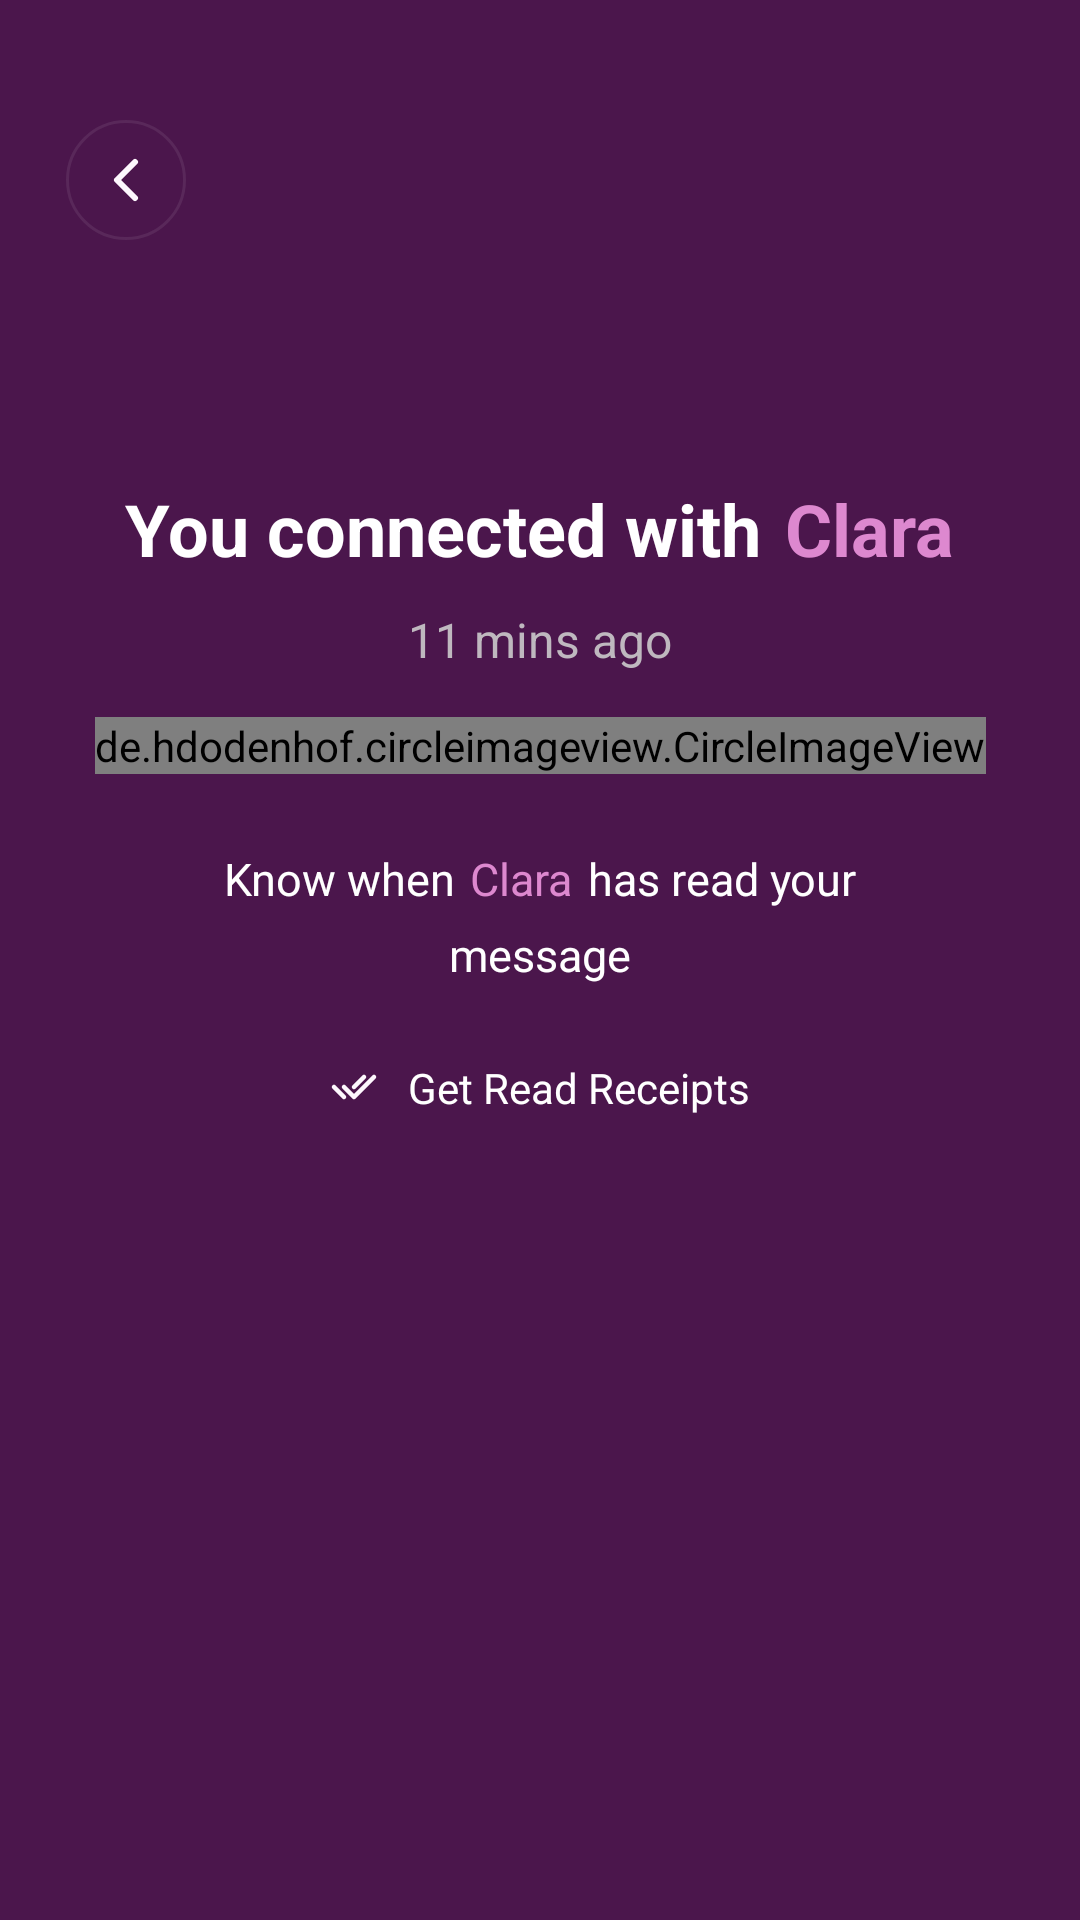

The Android layout XML behind this screen, and the referenced resources:
<!-- AndroidManifest.xml: application theme Theme.NewBnv -->
<!-- res/layout/fragment_voice.xml -->
<?xml version="1.0" encoding="utf-8"?>
<androidx.constraintlayout.widget.ConstraintLayout xmlns:android="http://schemas.android.com/apk/res/android"
    xmlns:tools="http://schemas.android.com/tools"
    android:layout_width="match_parent"
    android:layout_height="match_parent"
    xmlns:app="http://schemas.android.com/apk/res-auto"
    tools:context=".Fragments.VoiceFragment"
    android:background="@color/purple">


    <ImageView
        android:id="@+id/backBtn"
        android:layout_width="wrap_content"
        android:layout_height="wrap_content"
        android:src="@drawable/back__2_"
        app:layout_constraintStart_toStartOf="parent"
        app:layout_constraintTop_toTopOf="parent"
        android:layout_marginStart="22dp"
        android:layout_marginTop="40dp"
        />

    <LinearLayout
        android:id="@+id/linearLayout"
        android:layout_width="match_parent"
        android:layout_height="wrap_content"
        android:gravity="center"
        android:orientation="horizontal"
        app:layout_constraintEnd_toEndOf="parent"
        app:layout_constraintStart_toStartOf="parent"
        app:layout_constraintTop_toBottomOf="@+id/backBtn"
        android:layout_marginTop="80dp"
        >

        <TextView
            android:layout_width="wrap_content"
            android:layout_height="wrap_content"
            android:text="You connected with"
            android:textColor="@color/white"
            android:textSize="24sp"
            android:textStyle="bold" />

        <TextView
            android:layout_width="wrap_content"
            android:layout_height="wrap_content"
            android:layout_marginLeft="5dp"
            android:text="Clara"
            android:textColor="@color/pink"
            android:textSize="24sp"
            android:textStyle="bold"
            android:layout_marginStart="8dp"/>
    </LinearLayout>

    <TextView
        android:id="@+id/textTime"
        android:layout_width="wrap_content"
        android:layout_height="wrap_content"
        android:text="11 mins ago"
        android:textColor="@color/off_white"
        android:textSize="16sp"
        app:layout_constraintTop_toBottomOf="@id/linearLayout"
        app:layout_constraintStart_toStartOf="parent"
        app:layout_constraintEnd_toEndOf="parent"
        android:layout_marginTop="10dp"
        />

    <de.hdodenhof.circleimageview.CircleImageView
        android:id="@+id/profileImage"
        android:layout_width="wrap_content"
        android:layout_height="wrap_content"
        android:src="@drawable/voice_profile"
        app:civ_border_color="@color/pink"
        app:layout_constraintEnd_toEndOf="parent"
        app:layout_constraintStart_toStartOf="parent"
        app:layout_constraintTop_toBottomOf="@+id/textTime"
        android:layout_marginTop="15dp"
        />



    <LinearLayout
        android:id="@+id/linearLayout2"
        android:layout_width="wrap_content"
        android:layout_height="30dp"
        app:layout_constraintStart_toStartOf="parent"
        app:layout_constraintEnd_toEndOf="parent"
        android:layout_marginTop="20dp"
        app:layout_constraintTop_toBottomOf="@+id/profileImage"
        >

        <TextView
            android:layout_width="wrap_content"
            android:layout_height="wrap_content"
            android:gravity="center"
            android:text="Know when"
            android:textColor="@color/white"
            android:textSize="15sp"
            android:layout_gravity="center"
            />
        <TextView
            android:layout_width="wrap_content"
            android:layout_height="wrap_content"
            android:gravity="center"
            android:text="Clara"
            android:textColor="@color/pink"
            android:textSize="15sp"
            android:layout_gravity="center"
            android:layout_marginStart="5dp"
            />
        <TextView
            android:layout_width="wrap_content"
            android:layout_height="wrap_content"
            android:gravity="center"
            android:text="has read your"
            android:textColor="@color/white"
            android:textSize="15sp"
            android:layout_gravity="center"
            android:layout_marginStart="5dp"
            />
    </LinearLayout>

    <TextView
        android:layout_width="wrap_content"
        android:layout_height="wrap_content"
        android:text="message"
        android:textColor="@color/white"
        android:textSize="15sp"
        app:layout_constraintTop_toBottomOf="@id/linearLayout2"
        app:layout_constraintStart_toStartOf="parent"
        app:layout_constraintEnd_toEndOf="parent"
        />

    <TextView
        android:id="@+id/receiptBtn"
        android:layout_width="wrap_content"
        android:layout_height="wrap_content"
        android:text="Get Read Receipts"
        app:layout_constraintTop_toBottomOf="@id/linearLayout2"
        app:layout_constraintStart_toStartOf="parent"
        app:layout_constraintEnd_toEndOf="parent"
        android:backgroundTint="@color/pink"
        android:drawableStart="@drawable/correct_icon"
        android:layout_marginTop="40dp"
        android:drawablePadding="10dp"
        android:background="@drawable/shape"
        android:padding="5dp"
        android:textColor="@color/white"
        />






</androidx.constraintlayout.widget.ConstraintLayout>
<!-- resources referenced by this layout -->
<resources>
  <color name="off_white">#BFB8BF</color>
  <color name="pink">#DD88CF</color>
  <color name="purple">#4B164C</color>
  <color name="white">#FFFFFFFF</color>
  <!-- drawable back__2_ (drawable) -->
  <vector xmlns:android="http://schemas.android.com/apk/res/android"
      android:width="40dp"
      android:height="40dp"
      android:viewportWidth="40"
      android:viewportHeight="40">
    <path
        android:strokeWidth="1"
        android:pathData="M20,0.5L20,0.5A19.5,19.5 0,0 1,39.5 20L39.5,20A19.5,19.5 0,0 1,20 39.5L20,39.5A19.5,19.5 0,0 1,0.5 20L0.5,20A19.5,19.5 0,0 1,20 0.5z"
        android:strokeAlpha="0.08"
        android:fillColor="#00000000"
        android:strokeColor="#FDF7FD"
        android:fillAlpha="0.08"/>
    <group>
      <clip-path
          android:pathData="M8,8h24v24h-24z"/>
      <path
          android:pathData="M23,14L17,20L23,26"
          android:strokeLineJoin="round"
          android:strokeWidth="2"
          android:fillColor="#00000000"
          android:strokeColor="#FDF7FD"
          android:strokeLineCap="round"/>
    </group>
  </vector>
  <!-- drawable correct_icon (drawable) -->
  <vector xmlns:android="http://schemas.android.com/apk/res/android"
      android:width="16dp"
      android:height="16dp"
      android:viewportWidth="16"
      android:viewportHeight="16">
    <group>
      <clip-path
          android:pathData="M0,0h16v16h-16z"/>
      <path
          android:pathData="M4.667,8L8,11.333L14.667,4.667"
          android:strokeLineJoin="round"
          android:strokeWidth="1.5"
          android:fillColor="#00000000"
          android:strokeColor="#FDF7FD"
          android:strokeLineCap="round"/>
      <path
          android:pathData="M8,8L11.333,4.667M1.333,8L4.667,11.333L1.333,8Z"
          android:strokeLineJoin="round"
          android:strokeWidth="1.5"
          android:fillColor="#00000000"
          android:strokeColor="#FDF7FD"
          android:strokeLineCap="round"/>
    </group>
  </vector>
  <!-- drawable voice_profile: png bitmap (drawable, 21778 bytes) -->
  <style name="Theme.NewBnv" parent="Theme.MaterialComponents.DayNight.NoActionBar">
          
          <item name="colorPrimary">@color/purple</item>
          <item name="colorPrimaryVariant">@color/purple</item>
          <item name="colorOnPrimary">@color/white</item>
          
          <item name="colorSecondary">@color/pink</item>
          <item name="colorSecondaryVariant">@color/pink</item>
          <item name="colorOnSecondary">@color/black</item>
          
          <item name="android:statusBarColor">?attr/colorPrimaryVariant</item>
          
      </style>
  <color name="black">#413F44</color>
</resources>
